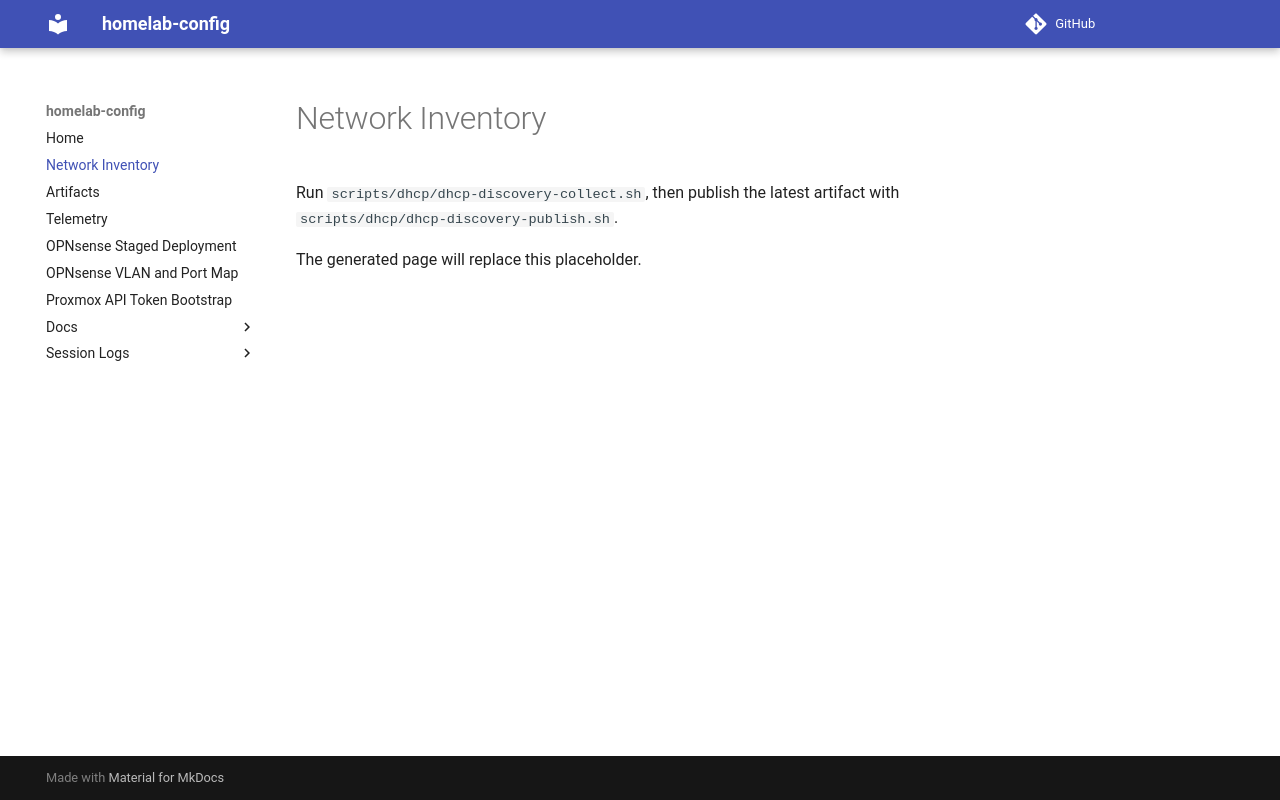

repository: jcasnellie69/homelab-config · page: network-inventory/index.html · generator: mkdocs

# Network Inventory

Run `scripts/dhcp/dhcp-discovery-collect.sh`, then publish the latest artifact with `scripts/dhcp/dhcp-discovery-publish.sh`.

The generated page will replace this placeholder.
